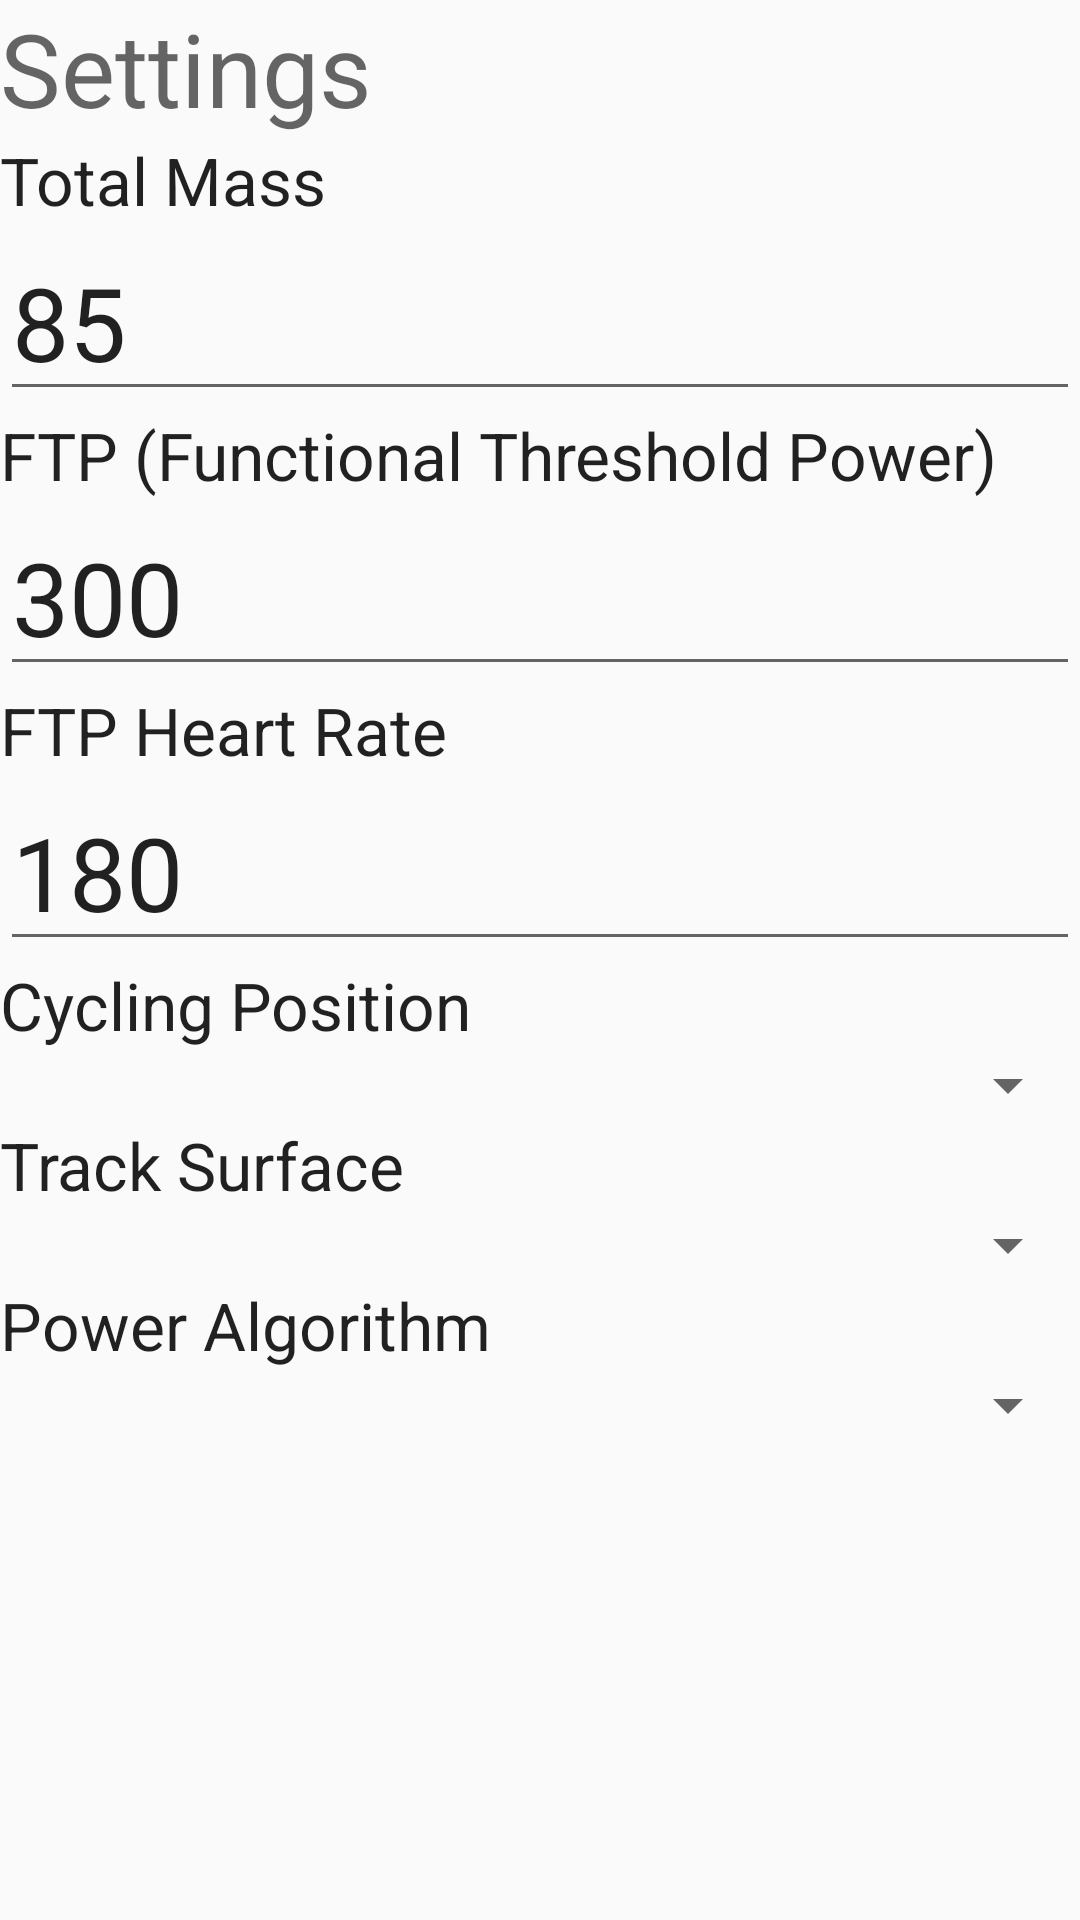

Here is an Android app screen rendered from its layout file. Give the layout XML and the strings, colors and styles it references.
<!-- AndroidManifest.xml: application theme AppTheme -->
<!-- res/layout/fragment_settings.xml -->
<?xml version="1.0" encoding="utf-8"?>
<androidx.constraintlayout.widget.ConstraintLayout xmlns:android="http://schemas.android.com/apk/res/android"
    xmlns:tools="http://schemas.android.com/tools"
    android:layout_width="match_parent"
    android:layout_height="match_parent"
    tools:context=".ui.overview.ActivityFragment">


    <LinearLayout
        android:layout_width="match_parent"
        android:layout_height="match_parent"
        android:orientation="vertical">

        <TextView
            android:id="@+id/textView2"
            android:layout_width="match_parent"
            android:layout_height="wrap_content"
            android:text="@string/title_settings"
            android:textAppearance="@style/TextAppearance.AppCompat.Display1" />

        <TextView
            android:id="@+id/textView4"
            android:layout_width="match_parent"
            android:layout_height="wrap_content"
            android:text="@string/total_mass"
            android:textAppearance="@style/TextAppearance.AppCompat.Large" />

        <EditText
            android:id="@+id/settings_total_mass"
            android:layout_width="match_parent"
            android:layout_height="wrap_content"
            android:ems="10"
            android:inputType="number"
            android:text="85"
            android:textAppearance="@style/TextAppearance.AppCompat.Display1" />

        <TextView
            android:id="@+id/textView8"
            android:layout_width="match_parent"
            android:layout_height="wrap_content"
            android:text="@string/FTP"
            android:textAppearance="@style/TextAppearance.AppCompat.Large" />

        <EditText
            android:id="@+id/settings_ftp"
            android:layout_width="match_parent"
            android:layout_height="wrap_content"
            android:ems="10"
            android:inputType="number"
            android:text="300"
            android:textAppearance="@style/TextAppearance.AppCompat.Display1" />

        <TextView
            android:id="@+id/textView10"
            android:layout_width="match_parent"
            android:layout_height="wrap_content"
            android:text="@string/ftp_heart_rate"
            android:textAppearance="@style/TextAppearance.AppCompat.Large" />

        <EditText
            android:id="@+id/settings_ftp_heart_rate"
            android:layout_width="match_parent"
            android:layout_height="wrap_content"
            android:ems="10"
            android:inputType="number"
            android:text="180"
            android:textAppearance="@style/TextAppearance.AppCompat.Display1" />

        <TextView
            android:id="@+id/textView1"
            android:layout_width="match_parent"
            android:layout_height="wrap_content"
            android:text="@string/cycling_position"
            android:textAppearance="@style/TextAppearance.AppCompat.Large" />

        <Spinner
            android:id="@+id/settings_cyclingPosition"
            android:layout_width="match_parent"
            android:layout_height="wrap_content"
            android:spinnerMode="dropdown" />

        <TextView
            android:id="@+id/textView9"
            android:layout_width="match_parent"
            android:layout_height="wrap_content"
            android:text="@string/track_surface"
            android:textAppearance="@style/TextAppearance.AppCompat.Large" />

        <Spinner
            android:id="@+id/settings_trackSurface"
            android:layout_width="match_parent"
            android:layout_height="wrap_content"
            android:spinnerMode="dropdown" />

        <TextView
            android:id="@+id/textView15"
            android:layout_width="match_parent"
            android:layout_height="wrap_content"
            android:text="@string/power_algorithm"
            android:textAppearance="@style/TextAppearance.AppCompat.Large" />

        <Spinner
            android:id="@+id/settings_powerAlgorithm"
            android:layout_width="match_parent"
            android:layout_height="wrap_content"
            android:spinnerMode="dropdown" />
    </LinearLayout>
</androidx.constraintlayout.widget.ConstraintLayout>
<!-- resources referenced by this layout -->
<resources>
  <string name="FTP">FTP (Functional Threshold Power)</string>
  <string name="cycling_position">Cycling Position</string>
  <string name="ftp_heart_rate">FTP Heart Rate</string>
  <string name="power_algorithm">Power Algorithm</string>
  <string name="title_settings">Settings</string>
  <string name="total_mass">Total Mass</string>
  <string name="track_surface">Track Surface</string>
  <style name="AppTheme" parent="Theme.AppCompat.DayNight.NoActionBar">
          
          <item name="colorPrimary">@color/colorPrimary</item>
          <item name="colorPrimaryDark">@color/colorPrimaryDark</item>
          <item name="colorAccent">@color/colorAccent</item>
  
          <item name="android:windowNoTitle">true</item>
          <item name="android:windowActionBar">false</item>
          <item name="android:windowFullscreen">true</item>
          <item name="android:windowContentOverlay">@null</item>
      </style>
  <!-- not gathered from this repository: default colours our renderer supplied (Android Studio template values) -->
  <color name="colorPrimary">#FF6200EE</color>
  <color name="colorPrimaryDark">#FF3700B3</color>
  <color name="colorAccent">#FF03DAC5</color>
</resources>
